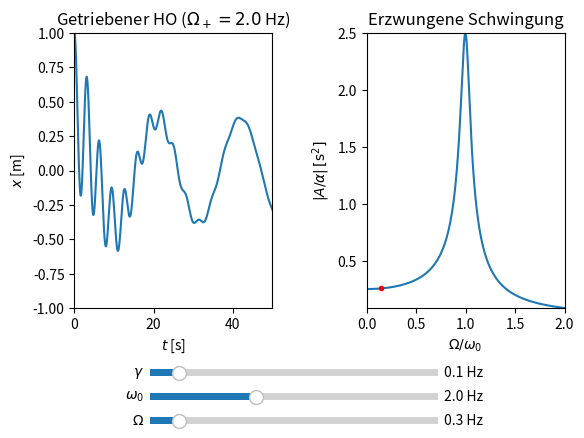

Write the Python code that produced this figure.
"""Resonanz
--------
Die Bewegungsgleichung x''(t) + 2*gamma*x'(t) + omega0^2*x(t) = alpha*cos(Omega*t) stellt einen getriebenen, gedaempften,
harmonischen Oszillator dar. Nach hinreichend langer Zeit ist x(t) nahezu identisch dem Antrieb mit der Frequenz Omega.
Weiterhin kann sog. Resonanz beobachtet werden, d.h. die konstruktive Verstaerkung der Amplitude bei der Resonanzfrequenz
Omega_+ = sqrt(omega0^2 - 2*gamma^2).
Das linke Diagramm zeigt die Loesung der Bewegungsgleichung. Das rechte Diagramm zeigt den normierten Betrag der Amplitude
der erzwungenen Schwingung, wobei das Maximum die Resonanz markiert.

Einstellungen in der main()-Funktion:
- x0: Anfangsort
- v0: Anfangsgeschwindigkeit
- alpha: Amplitude des aeusseren Antriebs
- gamma: Daempfungskonstante
- gammamin, gammamax: Minimale/Maximale Daempfungskonstante am Slider
- omega0: Freie Oszillatorfrequenz
- Omega: Erregerfrequenz
- N: Diskretisierungszahl
- T: Maximale Zeit

Nutzung:
- Ggf. oben genannte Parameter individuell in der main()-Funktion einstellen
- An den Reglern koennen die folgenden Groessen eingestellt werden:
  * gamma: Daempfungskonstante fuer Stokes-Reibung
  * omega0: Freie Oszillatorfrequenz
  * Omega: Erregerfrequenz
- Der rote Punkt rechts zeigt an, bei wie nahe die eingestellten Parameter an der Resonanz sind
"""


import numpy as np
from matplotlib import pyplot as plt
from matplotlib.widgets import Slider
from scipy.integrate import odeint


def deriv(y, t, gamma, omega0, alpha, Omega):
    """Bewegungsgleichung fuer getriebenen, gedaempften, harmonischen Oszillator als DGL erster Ordnung: y(t):=(x(t), x'(t))
    => y'(t)=(x'(t), -2*gamma*x'(t)-omega0**2*x(t)-alpha*cos(Omega*t))

    Parameter
    ---------
    y : numpy array
        Daten y(t):=(x(t), x'(t)) fuer aktuellen Zeitschritt

    t : numpy array
        Zeitenarray

    gamma : float
        Daempfungskonstante

    omega0 : float
        Freie Oszillatorfrequenz

    alpha : float
        Amplitude der Anregung

    Omega : float
        Frequenz der Anregung

    Return
    ------
    Rechte Seite der DGL 1. Ordnung
    """

    return np.array([y[1], -2*gamma*y[1]-omega0**2*y[0]+alpha*np.cos(Omega*t)])


def main():
    # Aenderbare Parameter
    x0 = 1                                                                              # Anfangsort in [m]
    v0 = 0                                                                              # Anfangsgeschwindigkeit in [m/s]
    alpha = 1.5                                                                         # Amplitude der Anregung in [m/s^2]
    gamma = 0.1                                                                         # Daempfungskonstante in [Hz]
    gammamin = 0                                                                        # Min. Daempfung in [Hz]
    gammamax = 1                                                                        # Max. Daempfung in [Hz]
    omega0 = 2                                                                          # Freie Oszillatorfrequenz in [Hz]
    Omega = 0.3                                                                         # Erregerfrequenz in [Hz]
    N = 1000                                                                            # Diskretisierungszahl
    T = 50                                                                              # Maximale Zeit in [s]
    # Aenderbare Parameter -- ENDE

    print(__doc__)
    labels = ["x0", "v0", "alpha", "gamma", "gammamin", "gammamax", "omega0", "Omega", "N", "T"]
    values = [x0, v0, alpha, gamma, gammamin, gammamax, omega0, Omega, N, T]
    print("Aktuelle Parameter:")
    for lab, val in zip(labels, values):
        print(lab, " = ", val)

    omega0min = np.sqrt(2)*gammamax                                                     # Min. Eigenfrequenz in [Hz]
    omega0max = 3*gammamax                                                              # Max. Eigenfrequenz in [Hz]
    resonance_freq = np.sqrt(omega0**2 - 2*gamma**2)                                    # Aktuelle Resonanzfrequenz in [Hz]
    Omegamin = np.sqrt(omega0min**2 - 2*gammamax**2)                                    # Min. Erregerfrequenz in [Hz]
    Omegamax = np.sqrt(omega0max**2 - 2*gammamin**2)                                    # Max. Erregerfrequenz in [Hz]

    # Initialisiere Plotfenster
    fig = plt.figure("Mechanik/Resonanz.py")
    #fig.canvas.set_window_title("Mechanik/Resonanz.py")
    ax1 = fig.add_subplot(121)
    ax2 = fig.add_subplot(122)
    fig.tight_layout(pad=4)                                                             # Platz zwischen Subplots
    fig.subplots_adjust(bottom=0.3)                                                     # Platz fuer Regler

    # Numerische Loesung damit nicht die Fallunterscheidung gemaess gamma, omega0 & Anfangswerte programmiert werden muessen
    t = np.linspace(0, T, N)
    y0 = np.array([x0, v0])
    y = odeint(deriv, y0, t, args=(gamma, omega0, alpha, Omega))
    x_t = y[:, 0]
    x_dot_t = y[:, 1]

    # PLot 1
    x_plot, = ax1.plot(t, x_t)
    xmax = np.max([np.abs(np.max(x_t)), np.abs(np.min(x_t))])
    ax1.set_xlim([0, T])
    ax1.set_ylim([-xmax, xmax])
    ax1.set_title(r"Getriebener HO ($\Omega_+={0:1.1f}$ Hz)".format(resonance_freq))
    ax1.set_xlabel(r"$t$ [s]")
    ax1.set_ylabel(r"$x$ [m]")

    # Plot 2
    x = np.linspace(0, 2, N)
    amplitude = 1 / np.sqrt((omega0**2*(x**2-1))**2 + omega0**2*4*gamma**2*x**2)
    amp_plot, = ax2.plot(x, amplitude)
    ampmax = np.max(amplitude)
    ampmin = np.min(amplitude)
    ax2.set_xlim([0, 2])
    ax2.set_ylim([ampmin, ampmax])
    ax2.set_title("Erzwungene Schwingung")
    ax2.set_xlabel(r"$\Omega / \omega_0$")
    ax2.set_ylabel(r"$\vert A/\alpha\vert\,[\mathrm{s}^2]$")
    value = 1 / np.sqrt((omega0**2*((Omega/omega0)**2-1))**2 + omega0**2*4*gamma**2*(Omega/omega0)**2)
    dot, = ax2.plot(Omega/omega0, value, marker=".", c="red")

    # Slider
    axGamma = plt.axes([0.25, 0.15, 0.45, 0.03])
    gammaSlider = Slider(axGamma, r"$\gamma$", gammamin, gammamax, valinit=gamma, valfmt="%1.1f" + " Hz")
    axOmega0 = plt.axes([0.25, 0.1, 0.45, 0.03])
    omega0Slider = Slider(axOmega0, r"$\omega_0$", omega0min, omega0max, valinit=omega0, valfmt="%1.1f" + " Hz")
    axOmega = plt.axes([0.25, 0.05, 0.45, 0.03])
    omegaSlider = Slider(axOmega, r"$\Omega$", Omegamin, Omegamax, valinit=Omega, valfmt="%1.1f" + " Hz")

    def update(val):
        """Wird aufgerufen, wenn Slider bewegt werden.
        """

        gamma = gammaSlider.val
        omega0 = omega0Slider.val
        Omega = omegaSlider.val

        # Numerische Loesung
        y0 = np.array([x0, v0])
        y = odeint(deriv, y0, t, args=(gamma, omega0, alpha, Omega))
        x_t = y[:, 0]
        x_dot_t = y[:, 1]

        # Plot 1
        amplitude = 1 / np.sqrt((omega0**2*(x**2-1))**2 + omega0**2*4*gamma**2*x**2)
        x_plot.set_ydata([x_t])
        amp_plot.set_ydata([amplitude])
        resonance_freq = np.sqrt(omega0**2 - 2*gamma**2)
        ax1.set_title(r"Getriebener HO ($\Omega_+={0:1.1f}$ Hz)".format(resonance_freq))
        xmax = np.max([np.abs(np.max(x_t)), np.abs(np.min(x_t))])
        ax1.set_ylim([-xmax, xmax])

        # Plot 2
        ampmax = np.max(amplitude)
        ampmin = np.min(amplitude)
        ax2.set_ylim([ampmin, ampmax])
        value = 1 / np.sqrt((omega0**2*((Omega/omega0)**2-1))**2 + omega0**2*4*gamma**2*(Omega/omega0)**2)
        dot.set_xdata([Omega/omega0])
        dot.set_ydata([value])

        fig.canvas.draw_idle()

    omega0Slider.on_changed(update)
    gammaSlider.on_changed(update)
    omegaSlider.on_changed(update)

    plt.show()


if __name__ == "__main__":
    main()
